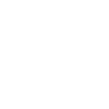
t = 0.00 s
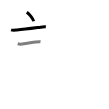
t = 2.50 s
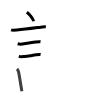
t = 4.75 s
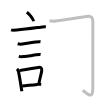
t = 7.25 s
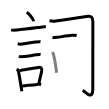
t = 9.50 s
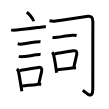
t = 12.00 s

The animated SVG that drew these frames (rendered in a browser with its animation timeline set to each time). Animation: 12 SMIL elements (animate=12); one cycle of 12.00 s.

<svg width="109px" height="109px" viewBox="0 0 px 109px" xmlns="http://www.w3.org/2000/svg" xmlns:xlink="http://www.w3.org/1999/xlink" xml:space="preserve" version="1.1"  baseProfile="full">
<path d="M26.8,12.25c2.43,1.59,6.27,6.53,6.88,9" style="fill:none;stroke:black;stroke-width:3;opacity:0">
  <animate attributeType="CSS" attributeName="opacity" from="0" to="1" begin="0s" dur="1s" repeatCount="Indefinite" fill="freeze" />
</path>
<path d="M11.12,29.83c1.7,0.56,4.01,0.26,5.76,0.13c7.78-0.54,17.78-2.01,23.73-2.81c1.78-0.24,3.89-0.53,5.23-0.23" style="fill:none;stroke:black;stroke-width:3;opacity:0">
  <animate attributeType="CSS" attributeName="opacity" from="0" to="1" begin="1s" dur="1s" repeatCount="Indefinite" fill="freeze" />
</path>
<path d="M17.68,43.81c1.41,0.4,3.25,0.4,4.68,0.23c4.46-0.52,9.29-1.49,13.26-2.04c1.53-0.21,3.36-0.51,4.89-0.25" style="fill:none;stroke:black;stroke-width:3;opacity:0">
  <animate attributeType="CSS" attributeName="opacity" from="0" to="1" begin="2s" dur="1s" repeatCount="Indefinite" fill="freeze" />
</path>
<path d="M18.8,56.33c1.31,0.4,3.25,0.38,4.58,0.28c3.7-0.27,8.74-1.3,12.76-1.89c1.38-0.2,3.06-0.5,4.44-0.25" style="fill:none;stroke:black;stroke-width:3;opacity:0">
  <animate attributeType="CSS" attributeName="opacity" from="0" to="1" begin="3s" dur="1s" repeatCount="Indefinite" fill="freeze" />
</path>
<path d="M17.01,68.9c0.92,0.92,1.3,1.92,1.53,2.96c0.71,3.22,1.52,8.39,2.28,13.12c0.36,2.27,0.72,4.45,1.05,6.26" style="fill:none;stroke:black;stroke-width:3;opacity:0">
  <animate attributeType="CSS" attributeName="opacity" from="0" to="1" begin="4s" dur="1s" repeatCount="Indefinite" fill="freeze" />
</path>
<path d="M19.5,70.62c7.02-1.37,14.77-2.54,18.74-3.2c2.64-0.44,3.91,0.85,3.44,3.52c-0.67,3.76-1.49,6.38-2.88,12.77" style="fill:none;stroke:black;stroke-width:3;opacity:0">
  <animate attributeType="CSS" attributeName="opacity" from="0" to="1" begin="5s" dur="1s" repeatCount="Indefinite" fill="freeze" />
</path>
<path d="M22.17,86.05c4.45-0.45,9.3-1.07,15.11-1.66c1.2-0.12,2.47-0.26,3.95-0.15" style="fill:none;stroke:black;stroke-width:3;opacity:0">
  <animate attributeType="CSS" attributeName="opacity" from="0" to="1" begin="6s" dur="1s" repeatCount="Indefinite" fill="freeze" />
</path>
<path d="M49.5,20.75c2.04,0.43,4.15,0.56,6.23,0.26c13.08-1.89,29.02-4.38,32.27-4.76c3.23-0.37,4.85,1.44,4.85,5.25c0,3-0.05,61.75-0.05,67.5c0,11.88-7.93,2.88-10.01,1.25" style="fill:none;stroke:black;stroke-width:3;opacity:0">
  <animate attributeType="CSS" attributeName="opacity" from="0" to="1" begin="7s" dur="1s" repeatCount="Indefinite" fill="freeze" />
</path>
<path d="M52.49,37.42c1.76,0.29,3.08,0.09,4.51-0.1c4.25-0.56,10.6-1.61,15.11-2.04c1.59-0.15,2.96-0.23,4.49,0.16" style="fill:none;stroke:black;stroke-width:3;opacity:0">
  <animate attributeType="CSS" attributeName="opacity" from="0" to="1" begin="8s" dur="1s" repeatCount="Indefinite" fill="freeze" />
</path>
<path d="M52.19,52.29c0.82,0.82,1.22,1.78,1.49,2.92c0.69,3,1.63,8.15,2.3,12.75c0.25,1.71,0.46,3.34,0.61,4.76" style="fill:none;stroke:black;stroke-width:3;opacity:0">
  <animate attributeType="CSS" attributeName="opacity" from="0" to="1" begin="9s" dur="1s" repeatCount="Indefinite" fill="freeze" />
</path>
<path d="M54.56,53.93c7.02-1.37,14.77-2.54,18.74-3.2c2.64-0.44,3.91,0.85,3.44,3.52c-0.67,3.76-1.49,6.38-2.88,12.77" style="fill:none;stroke:black;stroke-width:3;opacity:0">
  <animate attributeType="CSS" attributeName="opacity" from="0" to="1" begin="10s" dur="1s" repeatCount="Indefinite" fill="freeze" />
</path>
<path d="M56.85,69.79c3.09-0.42,9.52-1.04,15.15-1.72c1.43-0.17,2.88-0.28,4.06-0.28" style="fill:none;stroke:black;stroke-width:3;opacity:0">
  <animate attributeType="CSS" attributeName="opacity" from="0" to="1" begin="11s" dur="1s" repeatCount="Indefinite" fill="freeze" />
</path>
</svg>
